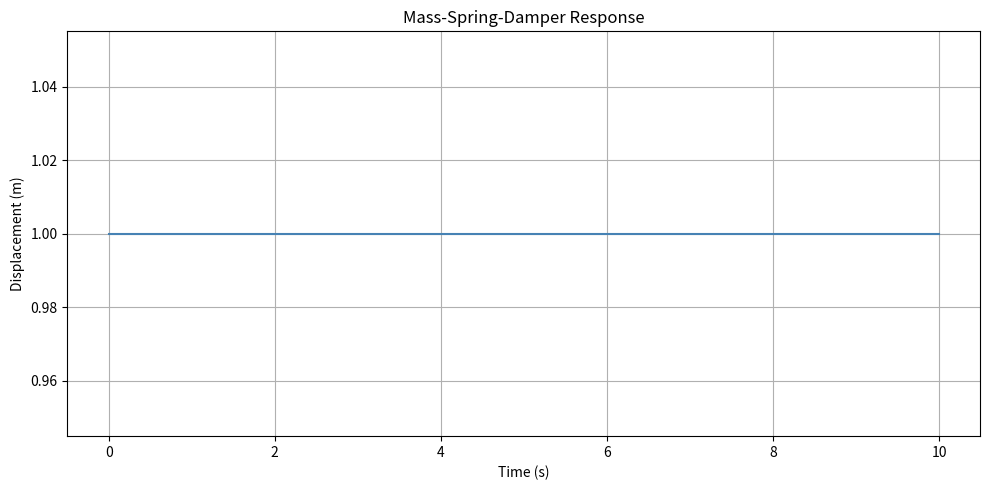

Write the Python code that produced this figure.
import numpy as np
import matplotlib.pyplot as plt
m=1.0   #mass (kg)
c=0.5   #damping (Ns/m)
k= 4.0  #Stiffness (N/m)
F=0     #External force (N)
x0= 1   #Initial displacement (m)
v0= 0   #Initial velocity (m/s)
t_end = 10.0 #End time (s)
dt = 0.01 #Time step (s)
t= np.arange(0,t_end,dt)  #time step
x= np.zeros (len(t)) #displacement
v = np.zeros (len(t)) #velocity
# Initial conditions
x[0]= x0    
v[0]= v0
# Time integration using Euler's method
for i in range(1, len(t)):
    a= (F - c*v[i-1] - k*x[i-1])/m  #accelerations v[i]= v[i-1] + a*dt  #velocity update
    x[i]= x[i-1] + v[i]*dt  #displacement update
    #Plot code block
plt.figure(figsize=(10,5))
plt.plot(t, x, color='steelblue')
plt.title('Mass-Spring-Damper Response')
plt.xlabel('Time (s)')
plt.ylabel('Displacement (m)')
plt.grid(True)
plt.tight_layout()
plt.show()
